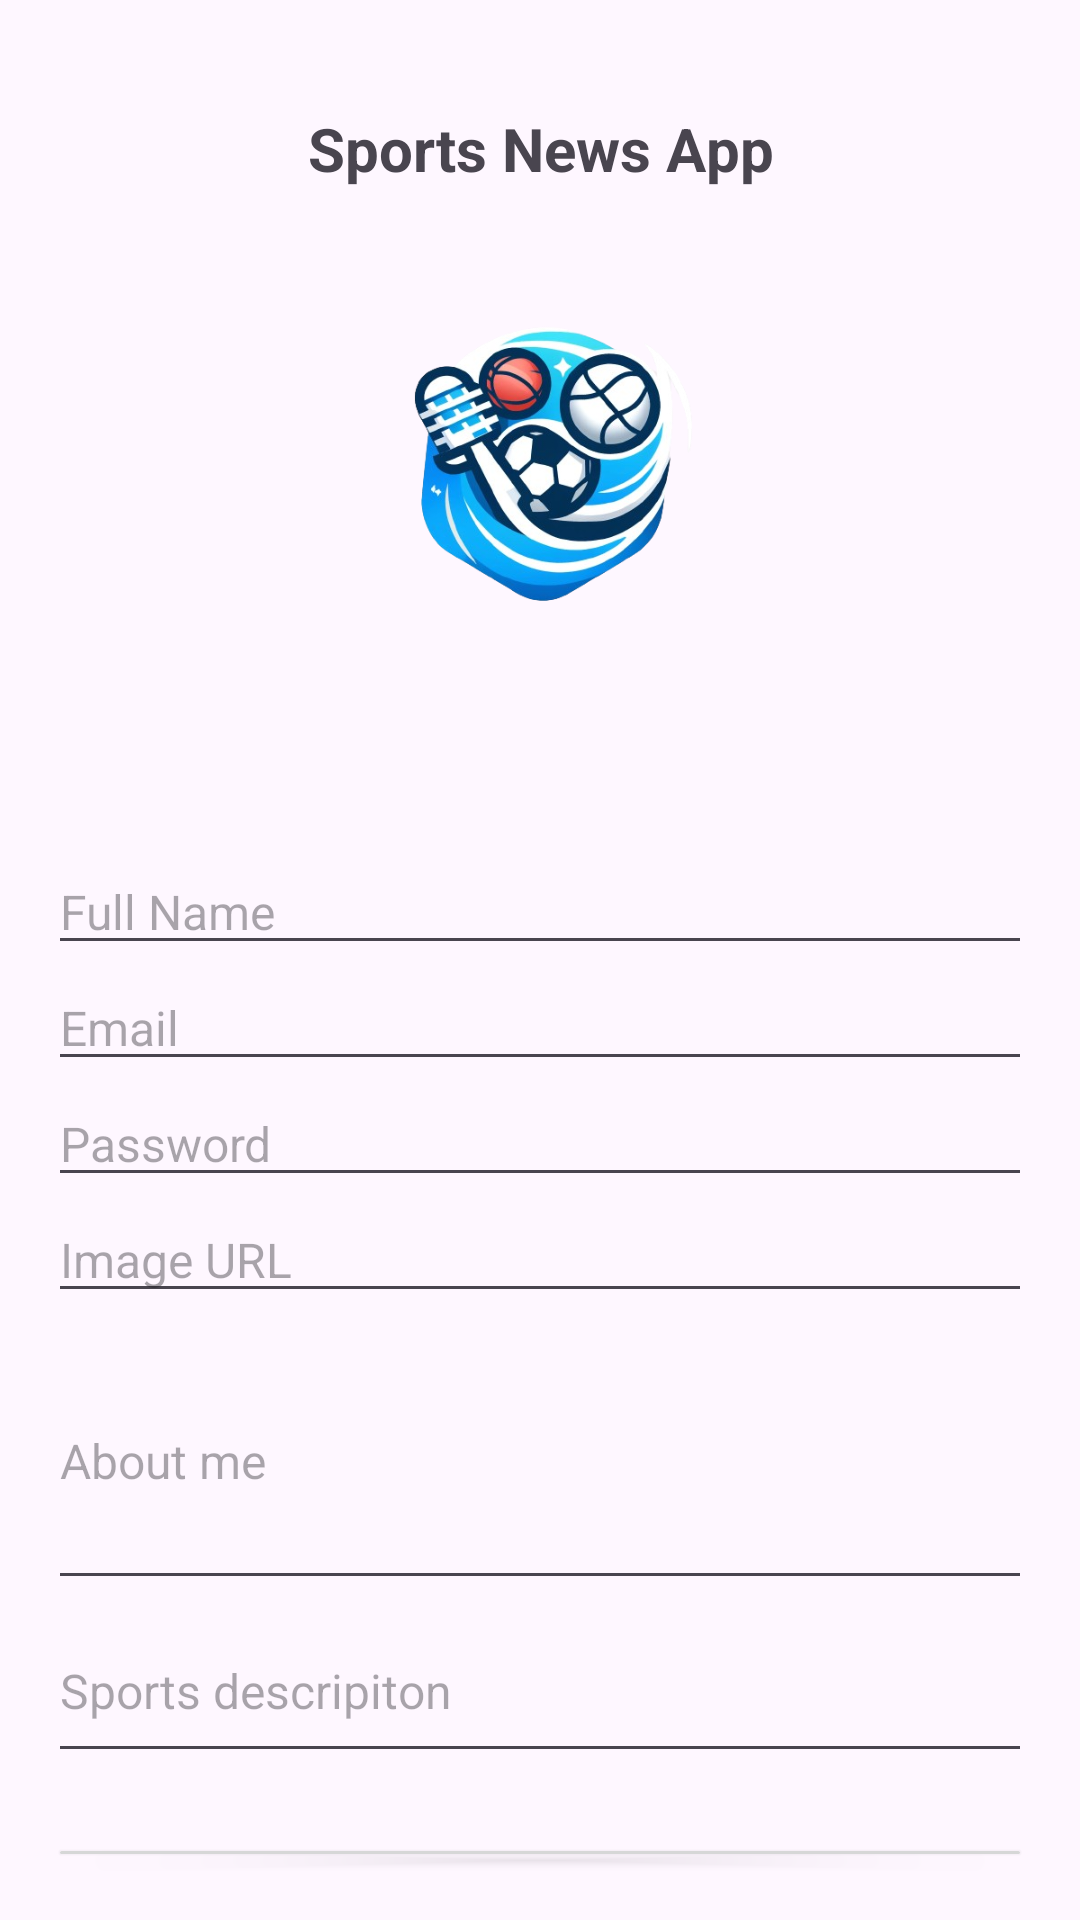

Here is an Android app screen rendered from its layout file. Give the layout XML and the strings, colors and styles it references.
<!-- AndroidManifest.xml: application theme Theme.SportsNewsApp -->
<!-- res/layout/activity_register.xml -->
<?xml version="1.0" encoding="utf-8"?>
<androidx.constraintlayout.widget.ConstraintLayout xmlns:android="http://schemas.android.com/apk/res/android"
    xmlns:app="http://schemas.android.com/apk/res-auto"
    xmlns:tools="http://schemas.android.com/tools"
    android:id="@+id/main"
    android:layout_width="match_parent"
    android:layout_height="match_parent"
    tools:context=".RegisterActivity">

    <LinearLayout
        android:layout_width="match_parent"
        android:layout_height="match_parent"
        android:orientation="vertical"
        android:padding="16dp">

        <TextView
            android:layout_width="match_parent"
            android:layout_height="wrap_content"
            android:layout_marginVertical="20dp"
            android:gravity="center"
            android:text="Sports News App"
            android:textSize="20sp"
            android:textStyle="bold" />


        <ImageView
            android:id="@+id/appLogo"
            android:layout_width="150dp"
            android:layout_height="150dp"
            android:layout_gravity="center"
            app:srcCompat="@drawable/app_logo" />

        <EditText
            android:id="@+id/nameText"
            android:layout_width="match_parent"
            android:layout_height="wrap_content"
            android:layout_marginTop="50dp"
            android:hint="Full Name"
            android:inputType="text"
            android:textSize="16sp" />

        <EditText
            android:id="@+id/emailText"
            android:layout_width="match_parent"
            android:layout_height="wrap_content"
            android:hint="Email"
            android:inputType="textEmailAddress"
            android:textSize="16sp" />

        <EditText
            android:id="@+id/passwordText"
            android:layout_width="match_parent"
            android:layout_height="wrap_content"
            android:hint="Password"
            android:inputType="textPassword"
            android:textSize="16sp" />

        <EditText
            android:id="@+id/imageUrlText"
            android:layout_width="match_parent"
            android:layout_height="wrap_content"
            android:hint="Image URL"
            android:inputType="textUri"
            android:textSize="16sp" />

        <EditText
            android:id="@+id/aboutText"
            android:layout_width="match_parent"
            android:layout_height="wrap_content"
            android:hint="About me"
            android:inputType="textMultiLine"
            android:maxLines="6"
            android:minLines="4"
            android:scrollbars="vertical"
            android:textSize="16sp" />

        <EditText
            android:id="@+id/sportText"
            android:layout_width="match_parent"
            android:layout_height="wrap_content"
            android:hint="Sports descripiton"
            android:inputType="textMultiLine"
            android:maxLines="3"
            android:minLines="2"
            android:scrollbars="vertical"
            android:textSize="16sp" />

        <Button
            android:id="@+id/registerBtn"
            android:layout_width="match_parent"
            android:layout_height="wrap_content"
            android:layout_gravity="center"
            android:layout_marginTop="20dp"
            android:text="Register" />

        <Button
            android:id="@+id/loginBtn"
            android:layout_width="match_parent"
            android:layout_height="wrap_content"
            android:layout_gravity="center"
            android:layout_marginTop="20dp"
            android:text="Alread have an account? Sign In"
            android:textColor="#9a9a9a"
            android:background="@drawable/outline_button" />

    </LinearLayout>

</androidx.constraintlayout.widget.ConstraintLayout>
<!-- resources referenced by this layout -->
<resources>
  <!-- drawable app_logo: png bitmap (drawable, 165072 bytes) -->
  <!-- drawable outline_button (drawable) -->
  <?xml version="1.0" encoding="utf-8"?>
  <shape xmlns:android="http://schemas.android.com/apk/res/android">
      <solid android:color="@android:color/transparent"/> 
      <corners android:radius="35dp"/> 
      <stroke android:color="#9a9a9a" android:width="2dp"/> 
  </shape>
  <style name="Theme.SportsNewsApp" parent="Base.Theme.SportsNewsApp">
          <item name="colorPrimary">@color/colorPrimary</item>
          <item name="colorPrimaryDark">@color/colorPrimaryDark</item>
          <item name="colorAccent">@color/colorAccent</item>
      </style>
  <style name="Base.Theme.SportsNewsApp" parent="Theme.Material3.DayNight.NoActionBar">
          
          
          <item name="colorPrimary">@color/colorPrimary</item>
          <item name="colorPrimaryDark">@color/colorPrimaryDark</item>
          <item name="colorAccent">@color/colorAccent</item>
      </style>
  <color name="colorPrimary">#2196F3</color>
  <color name="colorPrimaryDark">#1976D2</color>
  <color name="colorAccent">#BBDEFB</color>
</resources>
